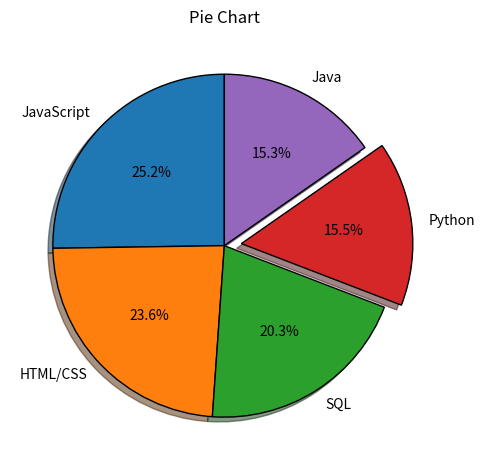

Python code for this plot:
from matplotlib import pyplot as plt

# plt.style.use("fivethirtyeight")

slices = [59219, 55466, 47544, 36443, 35917]
labels = ["JavaScript", "HTML/CSS", "SQL", "Python", "Java"]
explode = [0, 0, 0, 0.1, 0]

plt.pie(
    slices,
    labels=labels,
    explode=explode,
    shadow=True,
    startangle=90,
    autopct="%1.1f%%",
    wedgeprops={"edgecolor": "black"},
)

plt.title("Pie Chart")
plt.tight_layout()
plt.show()
